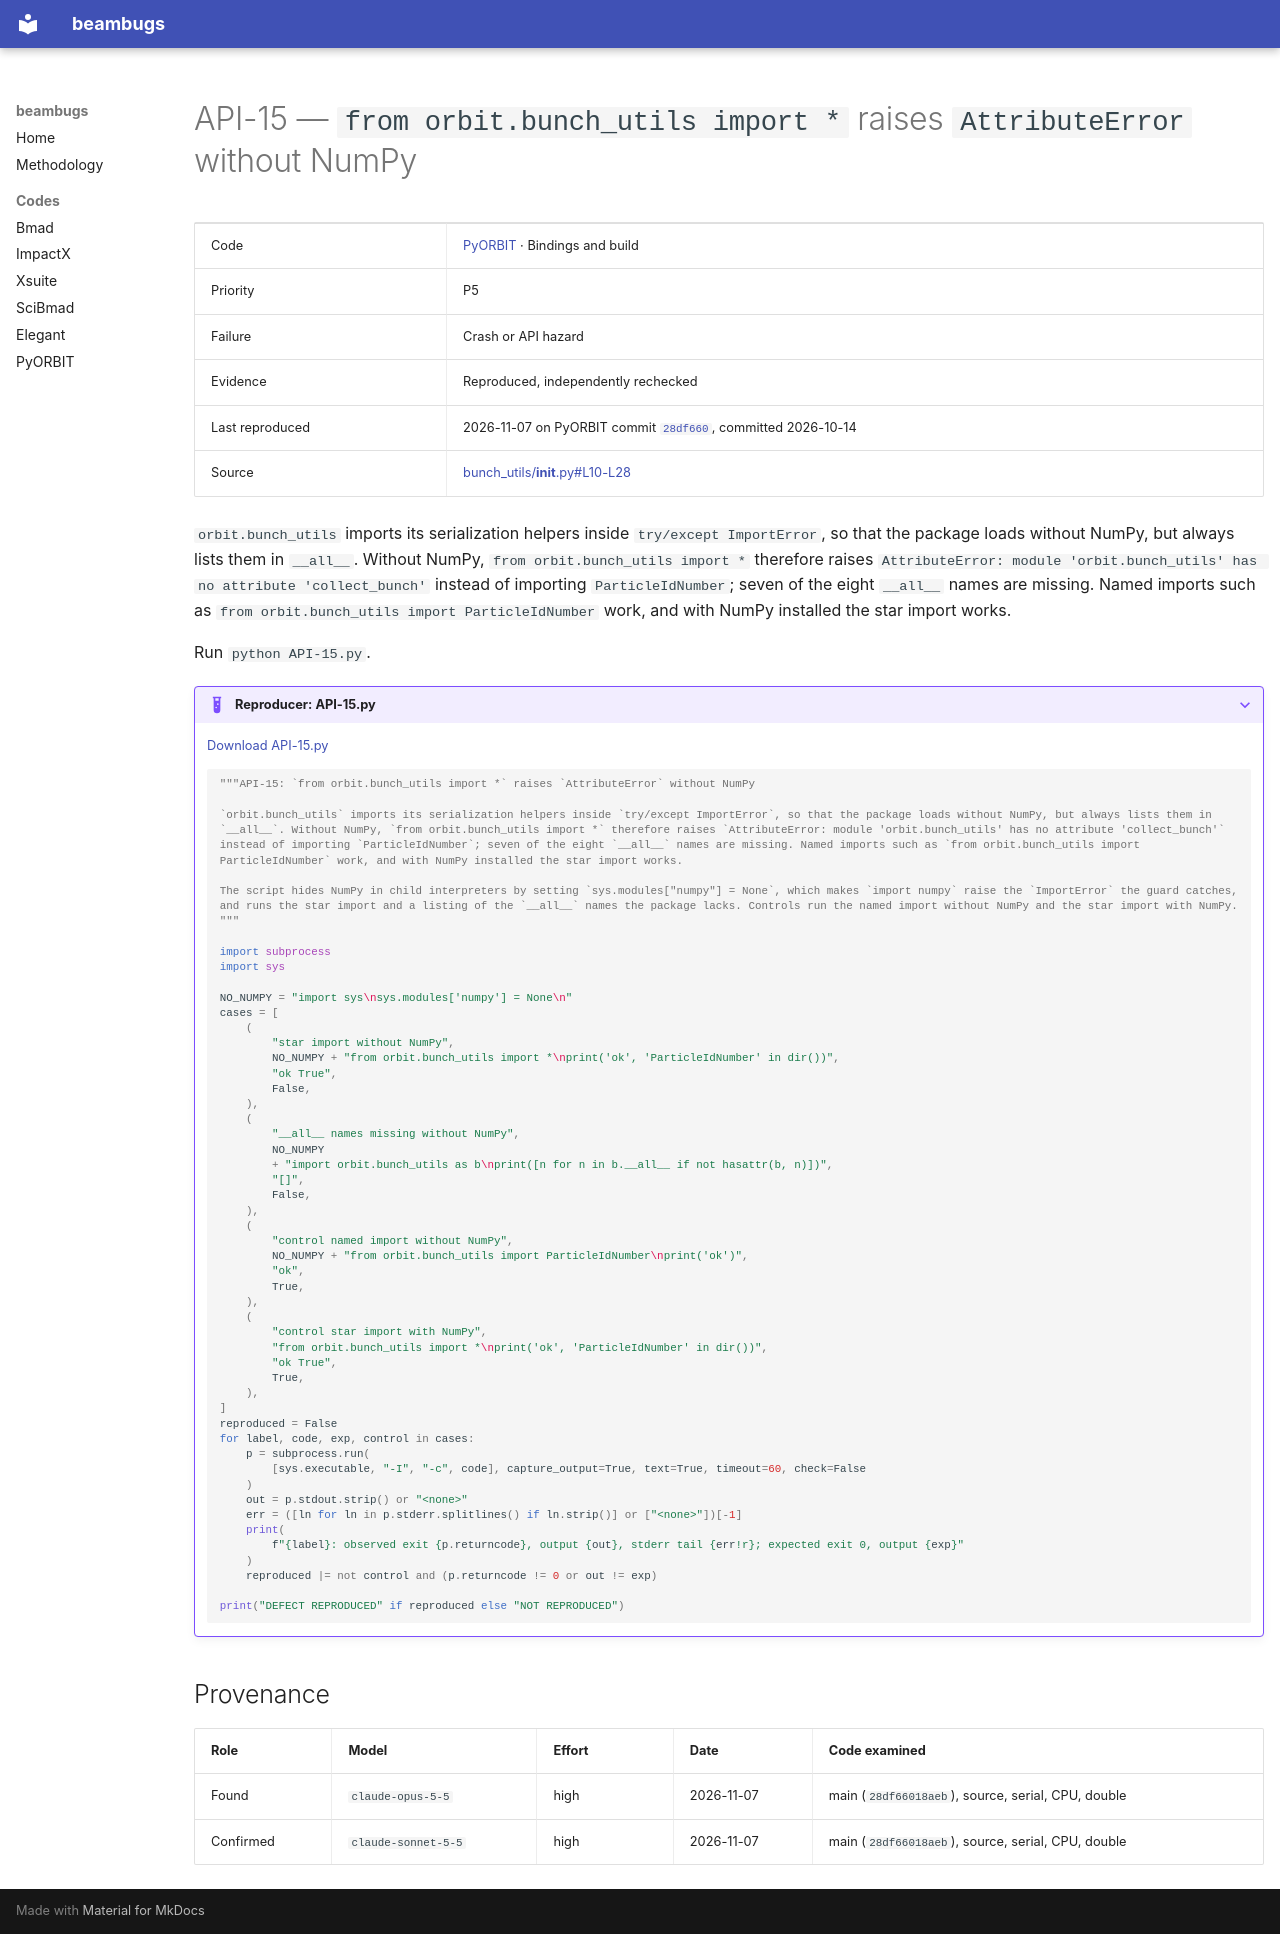

repository: nikitakuklev/beambugs · page: pyorbit/API-15/index.html · generator: mkdocs

---
title: "API-15: from orbit.bunch_utils import * raises AttributeError without NumPy"
hide:
  - toc
---

# API-15 — `from orbit.bunch_utils import *` raises `AttributeError` without NumPy

| | |
|---|---|
| Code | [PyORBIT](../index.md) · Bindings and build |
| Priority | P5 |
| Failure | Crash or API hazard |
| Evidence | Reproduced, independently rechecked |
| Last reproduced | 2026-11-07 on PyORBIT commit [`28df660`](https://github.com/PyORBIT-Collaboration/PyORBIT3/commit/28df66018aeb), committed 2026-10-14 |
| Source | [bunch_utils/__init__.py#L10-L28](https://github.com/PyORBIT-Collaboration/PyORBIT3/blob/28df66018aebe4e2b780b9747f4a2d7b8430a5c0/py/orbit/bunch_utils/__init__.py#L10-L28) |

`orbit.bunch_utils` imports its serialization helpers inside `try/except ImportError`, so that the package loads without NumPy, but always lists them in `__all__`. Without NumPy, `from orbit.bunch_utils import *` therefore raises `AttributeError: module 'orbit.bunch_utils' has no attribute 'collect_bunch'` instead of importing `ParticleIdNumber`; seven of the eight `__all__` names are missing. Named imports such as `from orbit.bunch_utils import ParticleIdNumber` work, and with NumPy installed the star import works.

Run `python API-15.py`.

??? example "Reproducer: API-15.py"

    [Download API-15.py](API-15.py)

    ```python
    """API-15: `from orbit.bunch_utils import *` raises `AttributeError` without NumPy

    `orbit.bunch_utils` imports its serialization helpers inside `try/except ImportError`, so that the package loads without NumPy, but always lists them in `__all__`. Without NumPy, `from orbit.bunch_utils import *` therefore raises `AttributeError: module 'orbit.bunch_utils' has no attribute 'collect_bunch'` instead of importing `ParticleIdNumber`; seven of the eight `__all__` names are missing. Named imports such as `from orbit.bunch_utils import ParticleIdNumber` work, and with NumPy installed the star import works.

    The script hides NumPy in child interpreters by setting `sys.modules["numpy"] = None`, which makes `import numpy` raise the `ImportError` the guard catches, and runs the star import and a listing of the `__all__` names the package lacks. Controls run the named import without NumPy and the star import with NumPy.
    """

    import subprocess
    import sys

    NO_NUMPY = "import sys\nsys.modules['numpy'] = None\n"
    cases = [
        (
            "star import without NumPy",
            NO_NUMPY + "from orbit.bunch_utils import *\nprint('ok', 'ParticleIdNumber' in dir())",
            "ok True",
            False,
        ),
        (
            "__all__ names missing without NumPy",
            NO_NUMPY
            + "import orbit.bunch_utils as b\nprint([n for n in b.__all__ if not hasattr(b, n)])",
            "[]",
            False,
        ),
        (
            "control named import without NumPy",
            NO_NUMPY + "from orbit.bunch_utils import ParticleIdNumber\nprint('ok')",
            "ok",
            True,
        ),
        (
            "control star import with NumPy",
            "from orbit.bunch_utils import *\nprint('ok', 'ParticleIdNumber' in dir())",
            "ok True",
            True,
        ),
    ]
    reproduced = False
    for label, code, exp, control in cases:
        p = subprocess.run(
            [sys.executable, "-I", "-c", code], capture_output=True, text=True, timeout=60, check=False
        )
        out = p.stdout.strip() or "<none>"
        err = ([ln for ln in p.stderr.splitlines() if ln.strip()] or ["<none>"])[-1]
        print(
            f"{label}: observed exit {p.returncode}, output {out}, stderr tail {err!r}; expected exit 0, output {exp}"
        )
        reproduced |= not control and (p.returncode != 0 or out != exp)

    print("DEFECT REPRODUCED" if reproduced else "NOT REPRODUCED")

    ```

## Provenance

| Role | Model | Effort | Date | Code examined |
|---|---|---|---|---|
| Found | <span class="bb-nowrap">`claude-opus-5-5`</span> | high | <span class="bb-nowrap">2026-11-07</span> | main (`28df66018aeb`), source, serial, CPU, double |
| Confirmed | <span class="bb-nowrap">`claude-sonnet-5-5`</span> | high | <span class="bb-nowrap">2026-11-07</span> | main (`28df66018aeb`), source, serial, CPU, double |
